Image classification data set "dataset" (SnehalThakur/ComputerVision-CV on GitHub). Class labels (12): black-grass, charlock, cleavers, common chickweed, common wheat, fat hen, loose silky-bent, maize, scentless mayweed, shepherds purse, small-flowered cranesbill, sugar beet.

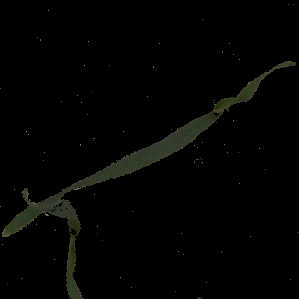
Label: common wheat

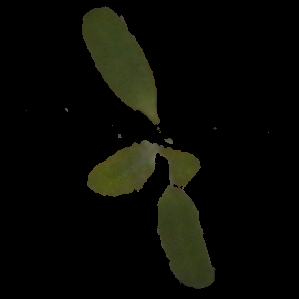
Label: fat hen

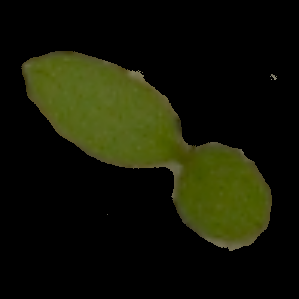
Label: common chickweed

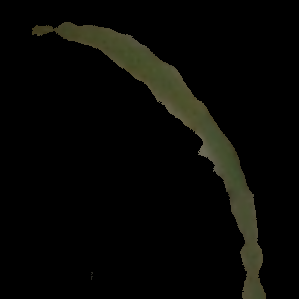
Label: black-grass

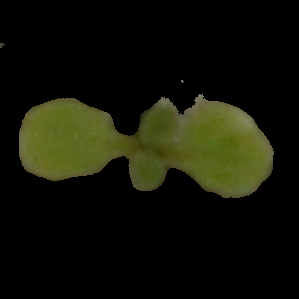
Label: shepherds purse

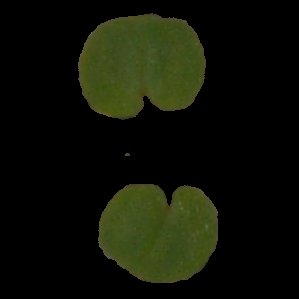
Label: small-flowered cranesbill
